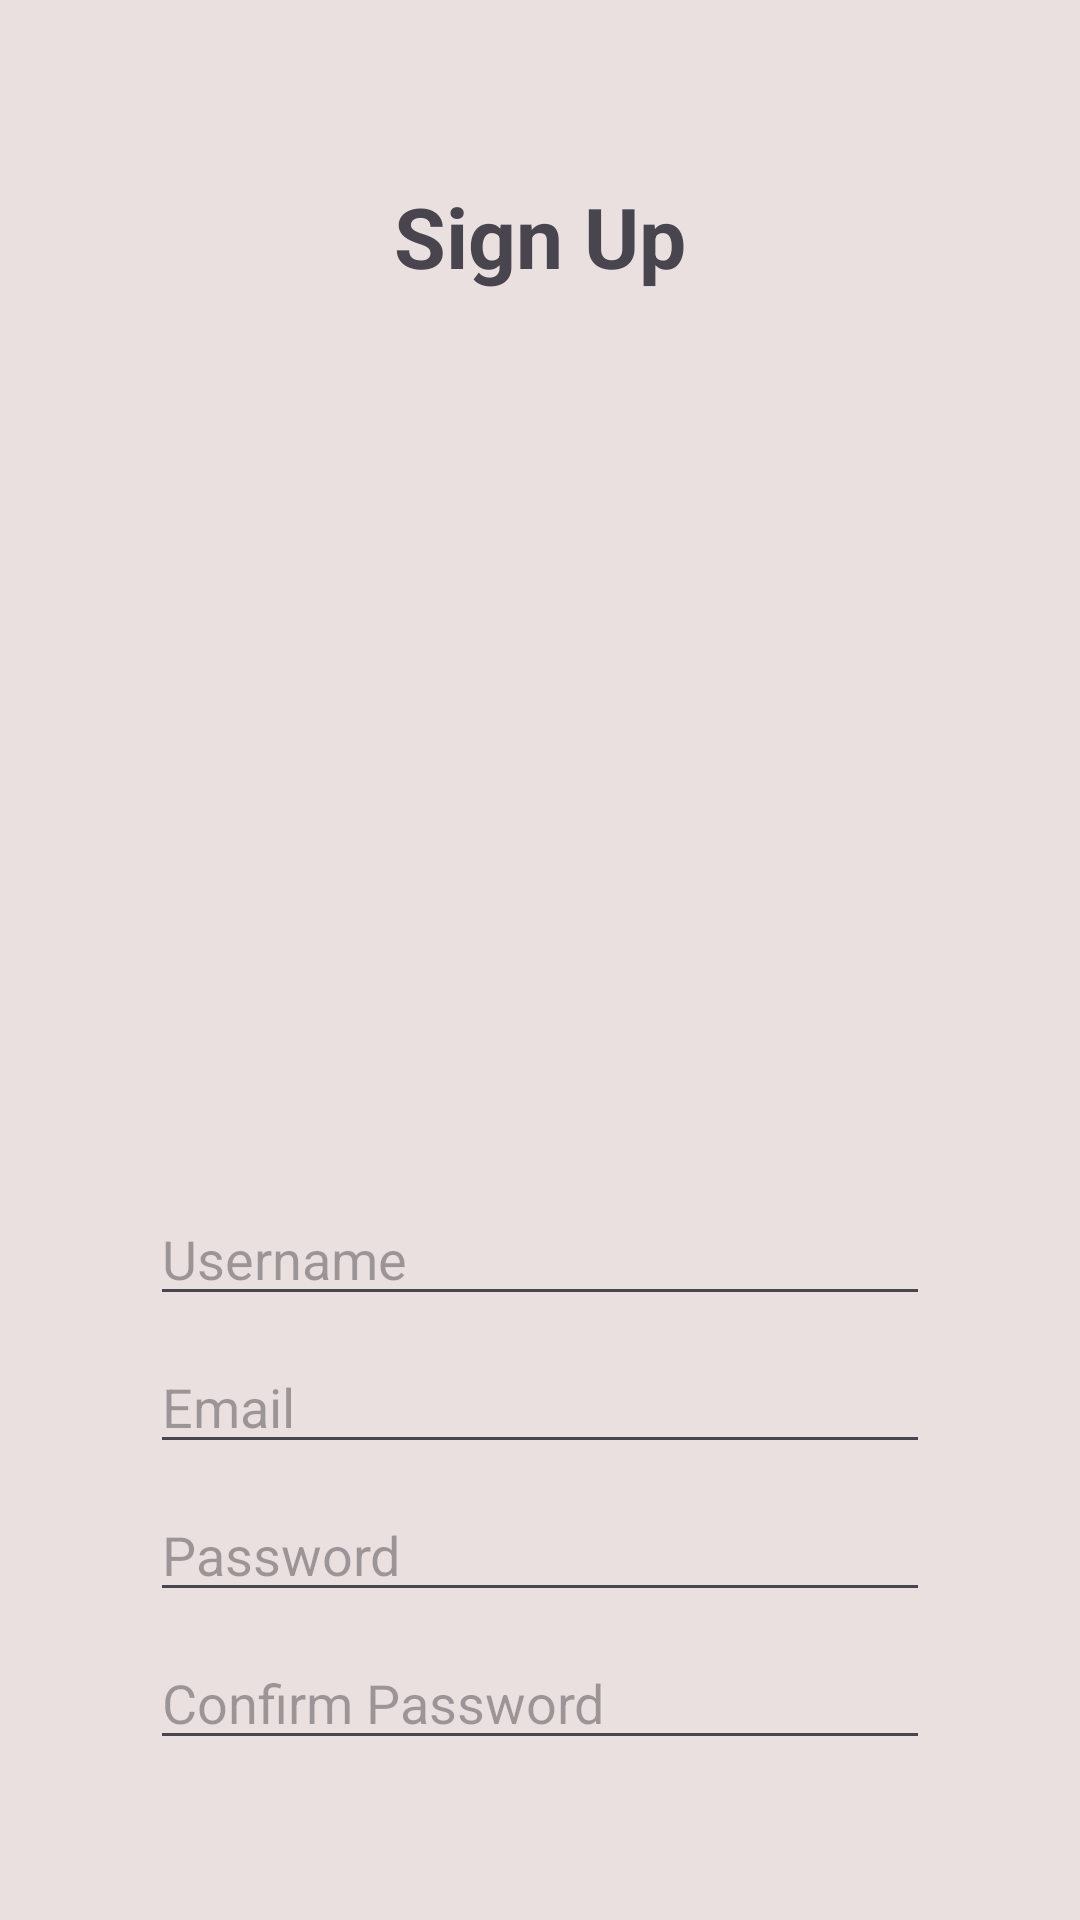

Produce the Android XML layout that renders to this screen, including the resource entries it uses.
<!-- AndroidManifest.xml: application theme Theme.EEI4369DesignProject_S22010144 -->
<!-- res/layout/activity_sign_up.xml -->
<?xml version="1.0" encoding="utf-8"?>
<RelativeLayout xmlns:android="http://schemas.android.com/apk/res/android"
    xmlns:app="http://schemas.android.com/apk/res-auto"
    xmlns:tools="http://schemas.android.com/tools"
    android:layout_width="match_parent"
    android:layout_height="match_parent"
    android:padding="50dp"
    android:background="#EAE0E0"
    tools:context=".SignUpActivity">

    <TextView
        android:id="@+id/textViewTitle"
        android:layout_width="wrap_content"
        android:layout_height="wrap_content"
        android:layout_centerHorizontal="true"
        android:layout_marginTop="10dp"
        android:text="Sign Up"
        android:textSize="28sp"
        android:textStyle="bold" />

    <EditText
        android:id="@+id/editTextUsername"
        android:layout_width="match_parent"
        android:layout_height="wrap_content"
        android:layout_below="@id/textViewTitle"
        android:layout_marginTop="300dp"
        android:hint="Username"
        android:inputType="textPersonName" />

    <EditText
        android:id="@+id/editTextEmail"
        android:layout_width="match_parent"
        android:layout_height="wrap_content"
        android:hint="Email"
        android:inputType="textEmailAddress"
        android:layout_below="@id/editTextUsername"
        android:layout_marginTop="8dp" />

    <EditText
        android:id="@+id/editTextPassword"
        android:layout_width="match_parent"
        android:layout_height="wrap_content"
        android:hint="Password"
        android:inputType="textPassword"
        android:layout_below="@id/editTextEmail"
        android:layout_marginTop="8dp" />

    <EditText
        android:id="@+id/editTextConfirmPassword"
        android:layout_width="match_parent"
        android:layout_height="wrap_content"
        android:hint="Confirm Password"
        android:inputType="textPassword"
        android:layout_below="@id/editTextPassword"
        android:layout_marginTop="8dp" />

    <Button
        android:id="@+id/buttonSignUp"
        android:layout_width="match_parent"
        android:layout_height="wrap_content"
        android:layout_below="@id/editTextConfirmPassword"
        android:layout_marginTop="30dp"
        android:backgroundTint="#9E5656"
        android:text="Sign Up" />


    <ImageView
        android:id="@+id/imageView3"
        android:layout_width="248dp"
        android:layout_height="237dp"
        android:layout_alignParentStart="true"
        android:layout_alignParentTop="true"
        android:layout_alignParentEnd="true"
        android:layout_alignParentBottom="true"
        android:layout_marginStart="52dp"
        android:layout_marginTop="69dp"
        android:layout_marginEnd="61dp"
        android:layout_marginBottom="462dp"
        app:srcCompat="@drawable/helacineroologo" />

    <TextView
        android:id="@+id/loginRedirectText"
        android:layout_width="wrap_content"
        android:layout_height="wrap_content"
        android:layout_below="@id/buttonSignUp"
        android:layout_centerHorizontal="true"
        android:layout_marginTop="20dp"
        android:text="Already have an account? Login here"
        android:textColor="#CD8989"
        android:textSize="16sp" />

</RelativeLayout>
<!-- resources referenced by this layout -->
<resources>
  <style name="Theme.EEI4369DesignProject_S22010144" parent="Base.Theme.EEI4369DesignProject_S22010144" />
  <style name="Base.Theme.EEI4369DesignProject_S22010144" parent="Theme.Material3.DayNight.NoActionBar">
          
          
      </style>
</resources>
